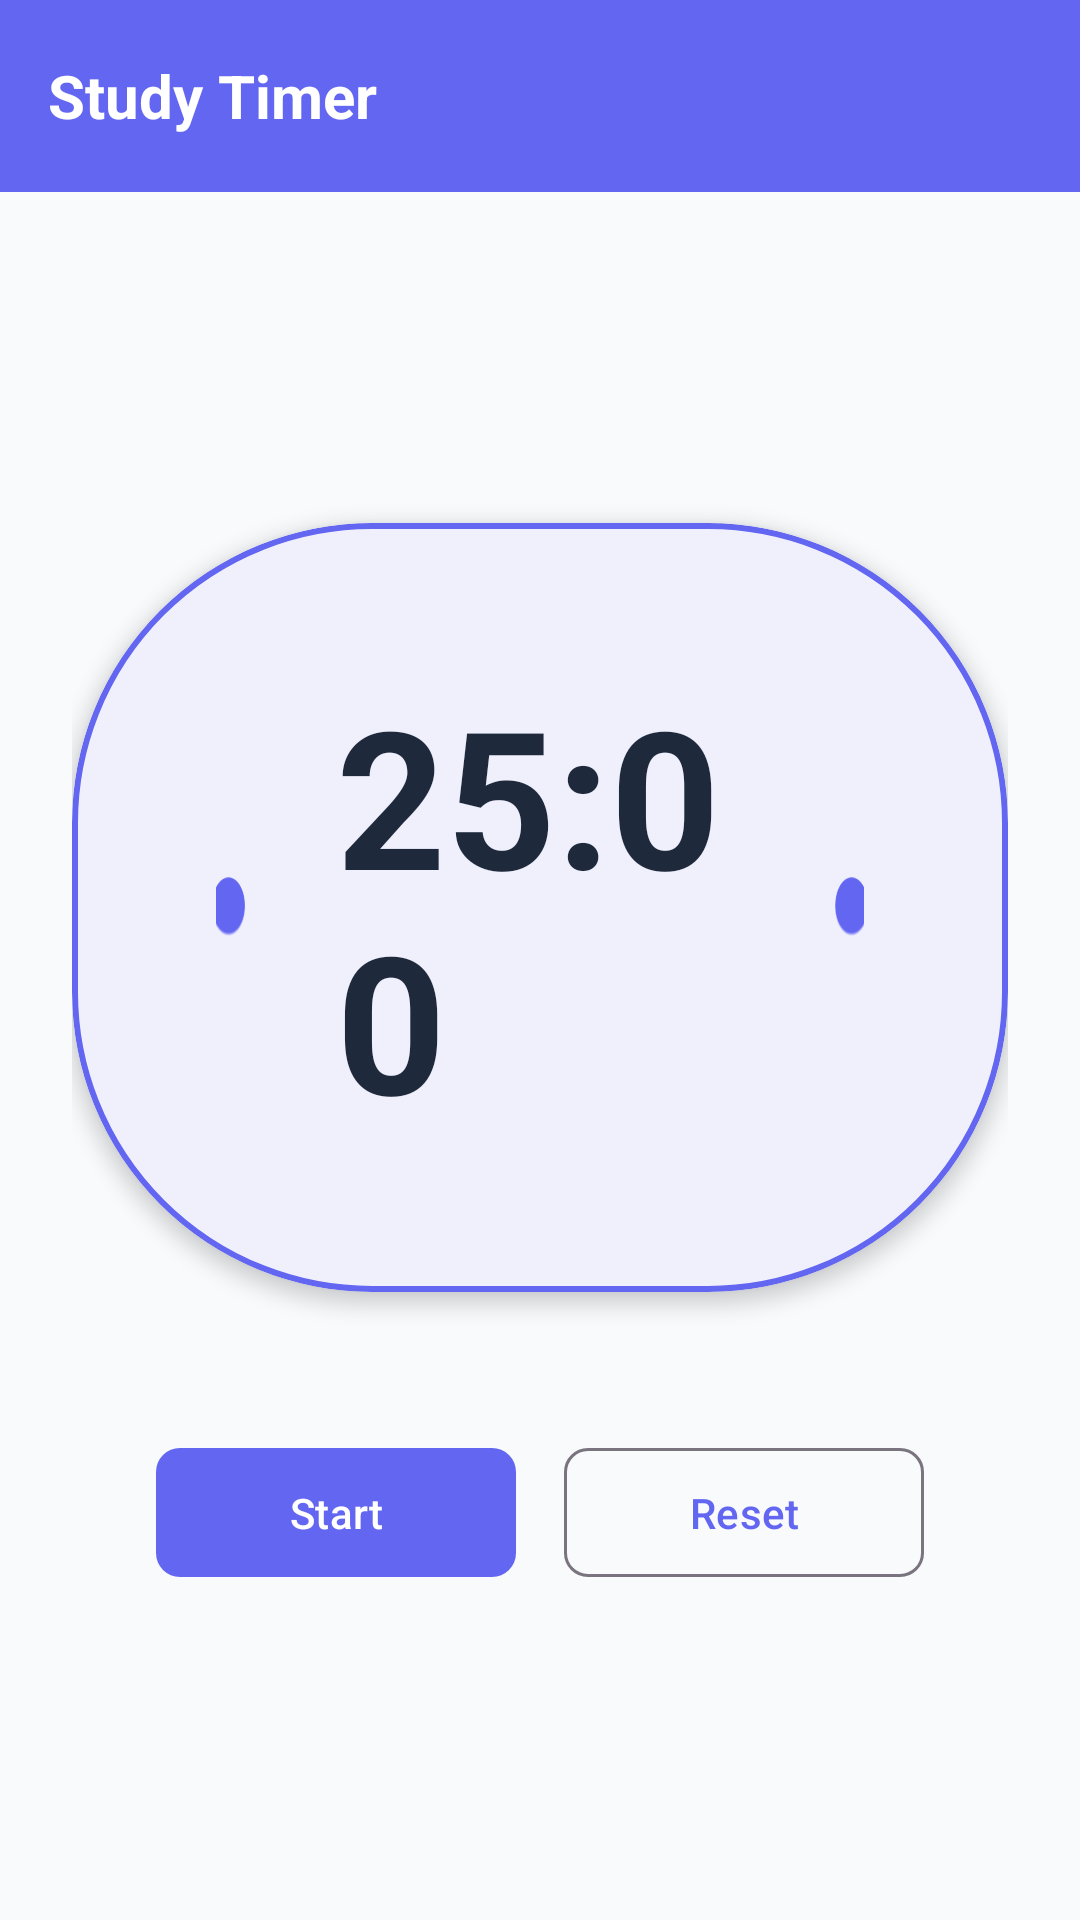

Write the Android layout XML for this screen, with the resource values it uses.
<!-- AndroidManifest.xml: application theme Theme.SmartstudyPlanner -->
<!-- res/layout/activity_study_timer.xml -->
<?xml version="1.0" encoding="utf-8"?>
<LinearLayout xmlns:android="http://schemas.android.com/apk/res/android"
    xmlns:app="http://schemas.android.com/apk/res-auto"
    android:layout_width="match_parent"
    android:layout_height="match_parent"
    android:background="@color/app_background"
    android:orientation="vertical">

    <com.google.android.material.appbar.AppBarLayout
        android:layout_width="match_parent"
        android:layout_height="wrap_content">

        <com.google.android.material.appbar.MaterialToolbar
            android:id="@+id/toolbar"
            android:layout_width="match_parent"
            android:layout_height="?attr/actionBarSize"
            android:background="@color/primary">

            <TextView
                android:layout_width="wrap_content"
                android:layout_height="wrap_content"
                android:text="Study Timer"
                android:textColor="@color/white"
                android:textSize="20sp"
                android:textStyle="bold" />
        </com.google.android.material.appbar.MaterialToolbar>
    </com.google.android.material.appbar.AppBarLayout>

    <LinearLayout
        android:layout_width="match_parent"
        android:layout_height="match_parent"
        android:gravity="center"
        android:orientation="vertical"
        android:padding="24dp">

        <com.google.android.material.card.MaterialCardView
            android:layout_width="wrap_content"
            android:layout_height="wrap_content"
            app:cardCornerRadius="100dp"
            app:cardElevation="4dp"
            app:contentPadding="48dp"
            app:strokeColor="@color/primary"
            app:strokeWidth="2dp"
            app:cardBackgroundColor="@color/app_surface">

            <LinearLayout
                android:layout_width="wrap_content"
                android:layout_height="wrap_content"
                android:gravity="center"
                android:orientation="horizontal">

                <com.google.android.material.button.MaterialButton
                    android:id="@+id/decreaseBtn"
                    style="@style/Widget.Material3.Button.IconButton"
                    android:layout_width="48dp"
                    android:layout_height="48dp"
                    app:icon="@android:drawable/btn_minus"
                    app:iconTint="@color/primary" />

                <TextView
                    android:id="@+id/timerText"
                    android:layout_width="wrap_content"
                    android:layout_height="wrap_content"
                    android:layout_marginHorizontal="16dp"
                    android:text="25:00"
                    android:textColor="@color/text_primary"
                    android:textSize="64sp"
                    android:textStyle="bold" />

                <com.google.android.material.button.MaterialButton
                    android:id="@+id/increaseBtn"
                    style="@style/Widget.Material3.Button.IconButton"
                    android:layout_width="48dp"
                    android:layout_height="48dp"
                    app:icon="@android:drawable/btn_plus"
                    app:iconTint="@color/primary" />
            </LinearLayout>
        </com.google.android.material.card.MaterialCardView>

        <LinearLayout
            android:layout_width="match_parent"
            android:layout_height="wrap_content"
            android:layout_marginTop="48dp"
            android:gravity="center"
            android:orientation="horizontal">

            <com.google.android.material.button.MaterialButton
                android:id="@+id/startBtn"
                android:layout_width="120dp"
                android:layout_height="wrap_content"
                android:layout_marginEnd="16dp"
                android:padding="12dp"
                android:text="Start"
                app:cornerRadius="8dp" />

            <com.google.android.material.button.MaterialButton
                android:id="@+id/pauseBtn"
                style="@style/Widget.Material3.Button.TonalButton"
                android:layout_width="120dp"
                android:layout_height="wrap_content"
                android:layout_marginEnd="16dp"
                android:padding="12dp"
                android:text="Pause"
                android:visibility="gone"
                app:cornerRadius="8dp" />

            <com.google.android.material.button.MaterialButton
                android:id="@+id/resetBtn"
                style="@style/Widget.Material3.Button.OutlinedButton"
                android:layout_width="120dp"
                android:layout_height="wrap_content"
                android:padding="12dp"
                android:text="Reset"
                app:cornerRadius="8dp" />
        </LinearLayout>
    </LinearLayout>

</LinearLayout>
<!-- resources referenced by this layout -->
<resources>
  <color name="app_background">#F8FAFC</color>
  <color name="app_surface">#FFFFFF</color>
  <color name="primary">#6366F1</color>
  <color name="text_primary">#1E293B</color>
  <color name="white">#FFFFFFFF</color>
  <style name="Theme.SmartstudyPlanner" parent="Theme.Material3.DayNight.NoActionBar">
          
          <item name="colorPrimary">@color/primary</item>
          <item name="colorOnPrimary">@color/white</item>
          <item name="colorPrimaryContainer">@color/primary</item>
          <item name="colorOnPrimaryContainer">@color/white</item>
  
          
          <item name="colorSecondary">@color/accent</item>
          <item name="colorOnSecondary">@color/white</item>
  
          
          <item name="android:statusBarColor">@color/primary_dark</item>
          
          
          <item name="android:windowBackground">@color/app_background</item>
          <item name="colorSurface">@color/app_surface</item>
          <item name="android:textColorPrimary">@color/text_primary</item>
          <item name="android:textColorSecondary">@color/text_secondary</item>
      </style>
  <color name="accent">#F43F5E</color>
  <color name="primary_dark">#4F46E5</color>
  <color name="text_secondary">#64748B</color>
</resources>
